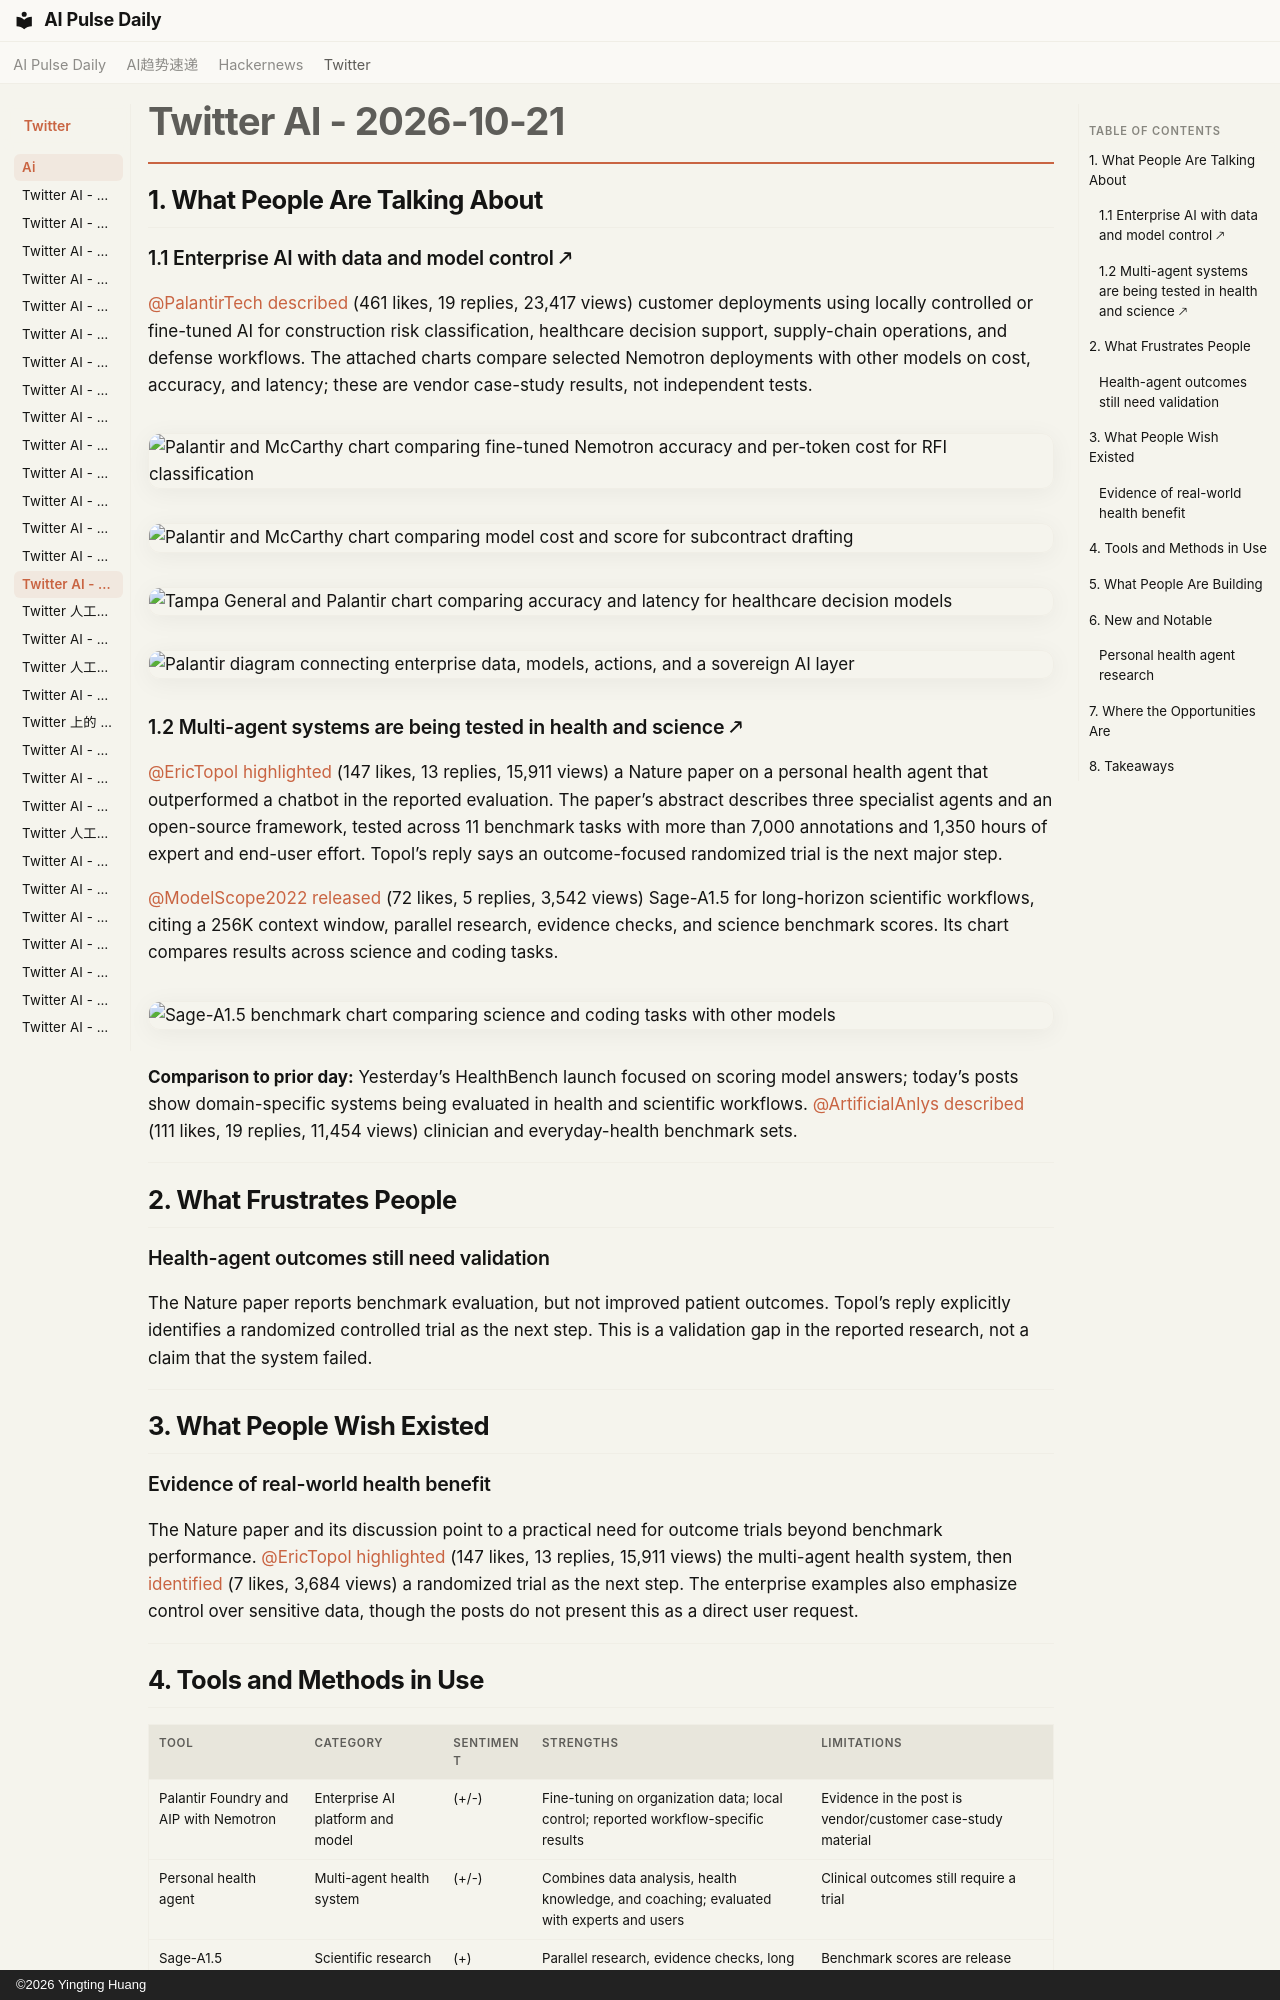

repository: vibewatch/vibewatch.github.io · page: twitter/ai/2026-10-21/index.html · generator: mkdocs · copyright: ©2026 Yingting Huang

# Twitter AI - 2026-10-21

## 1. What People Are Talking About

### 1.1 Enterprise AI with data and model control 🡕

[@PalantirTech](https://x.com/PalantirTech) [described](https://x.com/PalantirTech/status/2112998442586767535) (461 likes, 19 replies, 23,417 views) customer deployments using locally controlled or fine-tuned AI for construction risk classification, healthcare decision support, supply-chain operations, and defense workflows. The attached charts compare selected Nemotron deployments with other models on cost, accuracy, and latency; these are vendor case-study results, not independent tests.

![Palantir and McCarthy chart comparing fine-tuned Nemotron accuracy and per-token cost for RFI classification](https://pbs.twimg.com/media/HVLfqUKXoAAKbJT.jpg)

![Palantir and McCarthy chart comparing model cost and score for subcontract drafting](https://pbs.twimg.com/media/HVLftx-WIAAjrBG.jpg)

![Tampa General and Palantir chart comparing accuracy and latency for healthcare decision models](https://pbs.twimg.com/media/HVLf2tGW4AA3AA8.jpg)

![Palantir diagram connecting enterprise data, models, actions, and a sovereign AI layer](https://pbs.twimg.com/media/HVLf9ucXYAANhDC.jpg)

### 1.2 Multi-agent systems are being tested in health and science 🡕

[@EricTopol](https://x.com/EricTopol) [highlighted](https://x.com/EricTopol/status/2112935031329161534) (147 likes, 13 replies, 15,911 views) a Nature paper on a personal health agent that outperformed a chatbot in the reported evaluation. The paper’s abstract describes three specialist agents and an open-source framework, tested across 11 benchmark tasks with more than 7,000 annotations and 1,350 hours of expert and end-user effort. Topol’s reply says an outcome-focused randomized trial is the next major step.

[@ModelScope2022](https://x.com/ModelScope2022) [released](https://x.com/ModelScope2022/status/2112816255375745132) (72 likes, 5 replies, 3,542 views) Sage-A1.5 for long-horizon scientific workflows, citing a 256K context window, parallel research, evidence checks, and science benchmark scores. Its chart compares results across science and coding tasks.

![Sage-A1.5 benchmark chart comparing science and coding tasks with other models](https://pbs.twimg.com/media/HVI7MAHXsAA4sEB.jpg)

**Comparison to prior day:** Yesterday’s HealthBench launch focused on scoring model answers; today’s posts show domain-specific systems being evaluated in health and scientific workflows. [@ArtificialAnlys](https://x.com/ArtificialAnlys) [described](https://x.com/ArtificialAnlys/status/2112318755321868493) (111 likes, 19 replies, 11,454 views) clinician and everyday-health benchmark sets.

---

## 2. What Frustrates People

### Health-agent outcomes still need validation

The Nature paper reports benchmark evaluation, but not improved patient outcomes. Topol’s reply explicitly identifies a randomized controlled trial as the next step. This is a validation gap in the reported research, not a claim that the system failed.

---

## 3. What People Wish Existed

### Evidence of real-world health benefit

The Nature paper and its discussion point to a practical need for outcome trials beyond benchmark performance. [@EricTopol](https://x.com/EricTopol) [highlighted](https://x.com/EricTopol/status/2112935031329161534) (147 likes, 13 replies, 15,911 views) the multi-agent health system, then [identified](https://x.com/EricTopol/status/2112936172385386583) (7 likes, 3,684 views) a randomized trial as the next step. The enterprise examples also emphasize control over sensitive data, though the posts do not present this as a direct user request.

---
